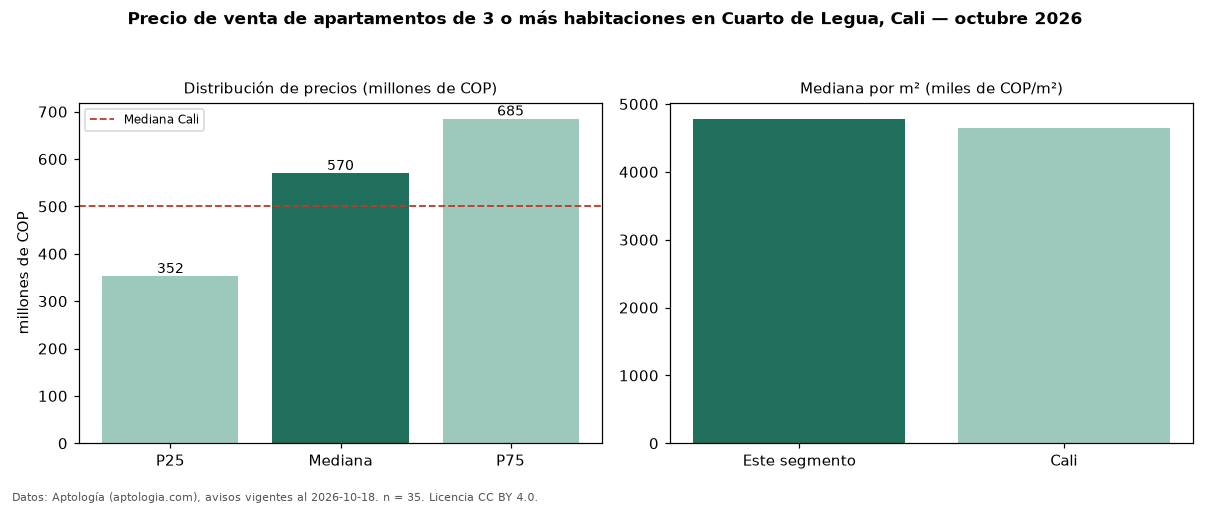

The file beside this chart, header and first rows:
seccion, metrica, valor, moneda, n
precio, p25, 352500000, COP, 35
precio, mediana, 570000000, COP, 35
precio, p75, 685000000, COP, 35
precio, minimo, 260000000, COP, 35
precio, maximo, 1200000000, COP, 35
m2, mediana_precio_m2, 4782609, COP, 35
m2, area_mediana_m2, 115.0, m2, 35
admin, mediana_admin_mes, 640000, COP, 25
banos, mediana_banos, 3.0, , 
parqueadero, pct_con_parqueadero, 91.4, %, 35
estrato, estrato_mas_frecuente, 5, , 35
habitaciones, 3+, 570000000, COP, 35
ciudad, mediana_ciudad_referencia, 500000000, COP, 
ciudad, mediana_m2_ciudad, 4642857, COP, 
fuente, fecha_datos, 2026-10-18, , 
fuente, atribucion, https://www.aptologia.com/venta/cali/cua…, , 
fuente, licencia, CC BY 4.0, , 
